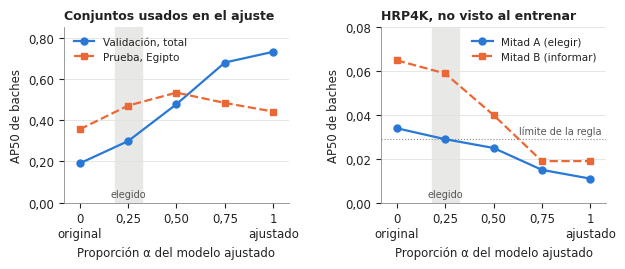

Source code (Python): (Note: this script raises an exception after producing the figure.)
"""Figura 1 del artículo: AP50 de baches a 640 px según la proporción alfa del modelo ajustado en el promedio
de pesos (0 = YOLO26s original, 1 = ajustado). Datos de informes/entrenamiento_amd.md (eval_*.json).
    python docs/figuras/figura1_wise.py"""
from pathlib import Path

import matplotlib

matplotlib.use("Agg")
import matplotlib.pyplot as plt  # noqa: E402
from matplotlib.ticker import FuncFormatter  # noqa: E402

ALFA = [0, 0.25, 0.5, 0.75, 1]
PANELES = [
    ("Conjuntos usados en el ajuste", [
        ("Validación, total", [0.191, 0.299, 0.478, 0.680, 0.732]),
        ("Prueba, Egipto", [0.356, 0.471, 0.534, 0.484, 0.442]),
    ]),
    ("HRP4K, no visto al entrenar", [
        ("Mitad A (elegir)", [0.034, 0.029, 0.025, 0.015, 0.011]),
        ("Mitad B (informar)", [0.065, 0.059, 0.040, 0.019, 0.019]),
    ]),
]
COLORES = ["#2a78d6", "#eb6834"]          # paleta validada (contraste y daltonismo)
ESTILOS = [("o", "-"), ("s", "--")]       # codificación secundaria para impresión en gris
TINTA, GRIS = "#222222", "#8a8a8a"
coma = FuncFormatter(lambda v, _: f"{v:.2f}".replace(".", ","))

plt.rcParams.update({"font.family": "Arial", "font.size": 8.5, "axes.edgecolor": GRIS, "axes.linewidth": 0.6,
                     "xtick.color": TINTA, "ytick.color": TINTA, "text.color": TINTA, "axes.labelcolor": TINTA})
fig, ejes = plt.subplots(1, 2, figsize=(6.3, 2.7), dpi=300)
for ax, (titulo, series) in zip(ejes, PANELES):
    ax.axvspan(0.18, 0.32, color="#e8e8e6", zorder=0)
    for (nombre, ys), color, (marca, linea) in zip(series, COLORES, ESTILOS):
        ax.plot(ALFA, ys, color=color, lw=1.6, ls=linea, marker=marca, ms=5, zorder=3, label=nombre)
    ax.set_title(titulo, fontsize=9, fontweight="bold", loc="left")
    ax.set_xticks(ALFA)
    ax.set_xticklabels(["0\noriginal", "0,25", "0,50", "0,75", "1\najustado"])
    ax.set_xlabel("Proporción α del modelo ajustado")
    ax.yaxis.set_major_formatter(coma)
    ax.grid(axis="y", color="#e2e2e0", lw=0.6)
    ax.spines[["top", "right"]].set_visible(False)
    ax.set_xlim(-0.08, 1.08)
    ax.legend(frameon=False, fontsize=7.5, loc="upper left" if "ajuste" in titulo else "upper right")
ejes[0].set_ylabel("AP50 de baches")
ejes[1].set_ylabel("AP50 de baches")
ejes[0].set_ylim(0, 0.85)
ejes[1].set_ylim(0, 0.08)
ejes[1].axhline(0.029, color=GRIS, lw=0.8, ls=":")
ejes[1].text(1.06, 0.0305, "límite de la regla", ha="right", va="bottom", fontsize=7, color="#555555")
for ax in ejes:
    ax.text(0.25, ax.get_ylim()[1] * 0.02, "elegido", ha="center", va="bottom", fontsize=7, color="#555555")
fig.tight_layout(w_pad=2.5)
salida = Path(__file__).with_name("figura1_wise.png")
fig.savefig(salida, facecolor="white")
print(salida)
